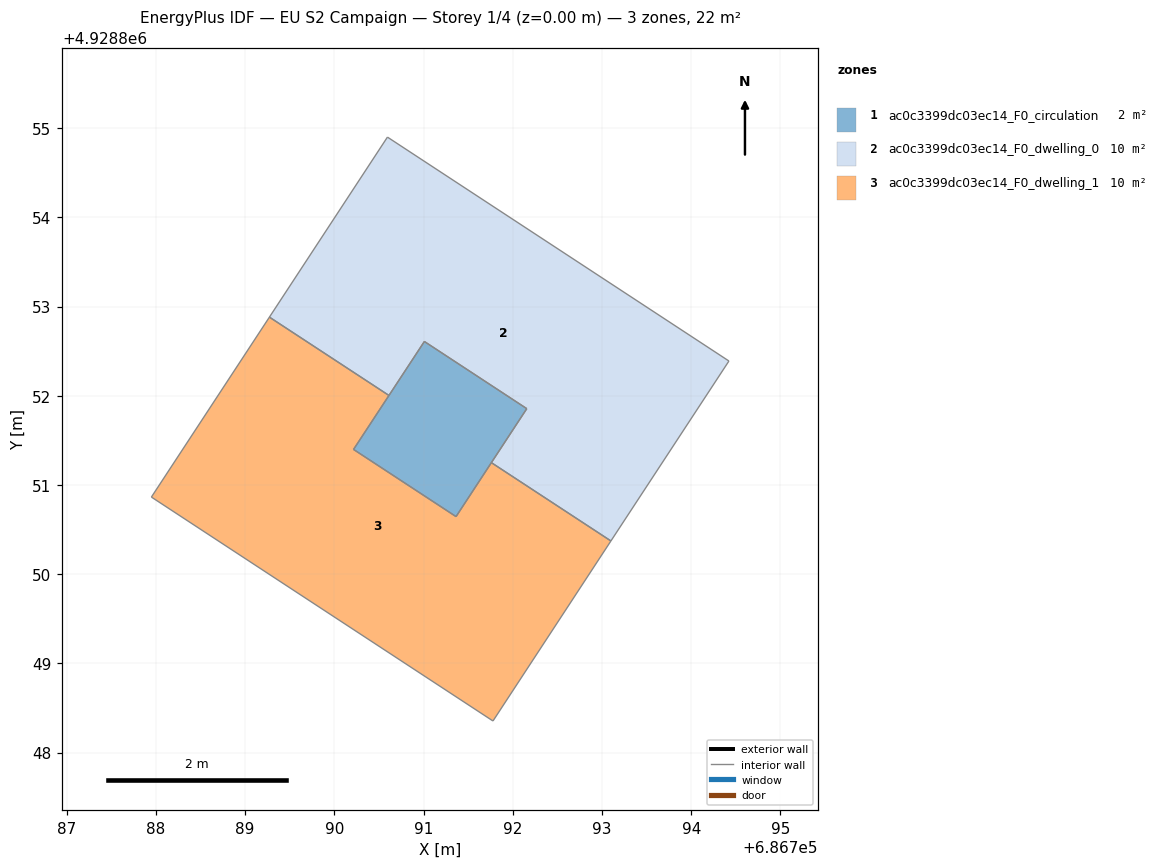
=== STOREY PLAN SPEC (per zone: floor XY polygon, exterior-wall plan segments, windows/doors) ===
zone 1: ac0c3399dc03ec14_F0_circulation  (2.0 m²)
  floor: (686791.36, 4928850.64) (686792.16, 4928851.86) (686791.01, 4928852.61) (686790.21, 4928851.40)
  interior walls: 4
zone 2: ac0c3399dc03ec14_F0_dwelling_0  (10.0 m²)
  floor: (686793.10, 4928850.37) (686794.42, 4928852.39) (686790.59, 4928854.90) (686789.27, 4928852.88) (686790.61, 4928852.00) (686791.01, 4928852.61) (686792.16, 4928851.86) (686791.76, 4928851.25)
  interior walls: 8
zone 3: ac0c3399dc03ec14_F0_dwelling_1  (10.0 m²)
  floor: (686791.78, 4928848.35) (686793.10, 4928850.37) (686791.76, 4928851.25) (686791.36, 4928850.64) (686790.21, 4928851.40) (686790.61, 4928852.00) (686789.27, 4928852.88) (686787.95, 4928850.86)
  interior walls: 8

=== DERIVED (storey summary) ===
Building: EU S2 Campaign
Storey: 1 of 4  (floor level z = 0.00 m)
Storey gross floor area: 22.1 m²
Zones on this storey: 3
  - ac0c3399dc03ec14_F0_circulation: floor 2.0 m²
  - ac0c3399dc03ec14_F0_dwelling_0: floor 10.0 m²
  - ac0c3399dc03ec14_F0_dwelling_1: floor 10.0 m²
Zone adjacency (shared interzone walls):
  - ac0c3399dc03ec14_F0_circulation ↔ ac0c3399dc03ec14_F0_dwelling_0
  - ac0c3399dc03ec14_F0_circulation ↔ ac0c3399dc03ec14_F0_dwelling_1
  - ac0c3399dc03ec14_F0_dwelling_0 ↔ ac0c3399dc03ec14_F0_dwelling_1